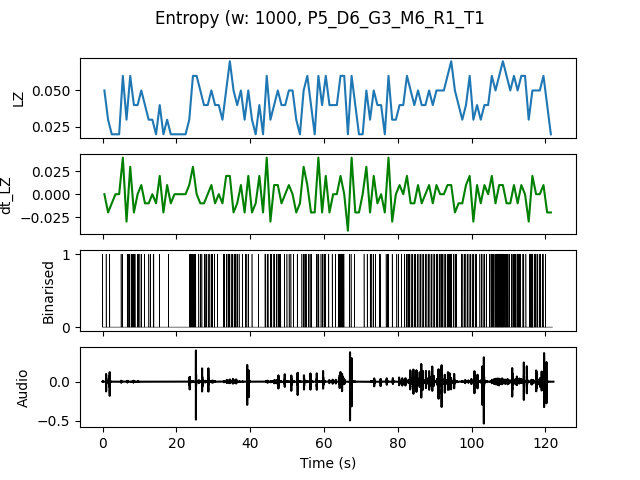

The file beside this chart, header and first rows:
, t0, LZ, dt_LZ, IOI
0.0, 0.0, 0.04983, 0.0, 0.5
1.0, 1.0, 0.0299, -0.01993, 1.0
2.0, 2.0, 0.01993, -0.009966, 0.0
3.0, 3.0, 0.01993, 0.0, 0.0
4.0, 4.0, 0.01993, 0.0, 0.0
5.0, 5.0, 0.05979, 0.03986, 0.5
6.0, 6.0, 0.0299, -0.0299, 1.0
7.0, 7.0, 0.05979, 0.0299, 0.25
8.0, 8.0, 0.03986, -0.01993, 0.25
9.0, 9.0, 0.03986, 0.0, 0.5
10.0, 10.0, 0.04983, 0.009966, 0.5
11.0, 11.0, 0.03986, -0.009966, 1.0
12.0, 12.0, 0.0299, -0.009966, 0.5
13.0, 13.0, 0.0299, 0.0, 0.5
14.0, 14.0, 0.01993, -0.009966, 0.0
15.0, 15.0, 0.03986, 0.01993, 1.0
16.0, 16.0, 0.01993, -0.01993, 0.0
17.0, 17.0, 0.0299, 0.009966, 1.0
18.0, 18.0, 0.01993, -0.009966, 0.0
19.0, 19.0, 0.01993, 0.0, 0.0
20.0, 20.0, 0.01993, 0.0, 0.0
21.0, 21.0, 0.01993, 0.0, 0.0
22.0, 22.0, 0.01993, 0.0, 0.0
23.0, 23.0, 0.0299, 0.009966, 0.5
24.0, 24.0, 0.05979, 0.0299, 0.3333
25.0, 25.0, 0.05979, 0.0, 0.5
26.0, 26.0, 0.04983, -0.009966, 0.3333
27.0, 27.0, 0.03986, -0.009966, 0.5
28.0, 28.0, 0.03986, 0.0, 0.5
29.0, 29.0, 0.04983, 0.009966, 0.3333
30.0, 30.0, 0.03986, -0.009966, 0.5
31.0, 31.0, 0.03986, 0.0, 1.0
32.0, 32.0, 0.0299, -0.009966, 1.0
33.0, 33.0, 0.04983, 0.01993, 0.5
34.0, 34.0, 0.06976, 0.01993, 0.25
35.0, 35.0, 0.04983, -0.01993, 0.3333
36.0, 36.0, 0.03986, -0.009966, 0.5
37.0, 37.0, 0.04983, 0.009966, 0.5
38.0, 38.0, 0.0299, -0.01993, 1.0
39.0, 39.0, 0.04983, 0.01993, 0.5
40.0, 40.0, 0.0299, -0.01993, 1.0
41.0, 41.0, 0.01993, -0.009966, 0.0
42.0, 42.0, 0.03986, 0.01993, 1.0
43.0, 43.0, 0.01993, -0.01993, 0.0
44.0, 44.0, 0.05979, 0.03986, 0.25
45.0, 45.0, 0.0299, -0.0299, 0.5
46.0, 46.0, 0.03986, 0.009966, 0.5
47.0, 47.0, 0.04983, 0.009966, 0.3333
48.0, 48.0, 0.03986, -0.009966, 0.5
49.0, 49.0, 0.03986, 0.0, 1.0
50.0, 50.0, 0.04983, 0.009966, 0.5
51.0, 51.0, 0.04983, 0.0, 0.5
52.0, 52.0, 0.0299, -0.01993, 1.0
53.0, 53.0, 0.01993, -0.009966, 0.0
54.0, 54.0, 0.04983, 0.0299, 0.3333
55.0, 55.0, 0.05979, 0.009966, 0.3333
56.0, 56.0, 0.03986, -0.01993, 0.3333
57.0, 57.0, 0.01993, -0.01993, 0.0
58.0, 58.0, 0.05979, 0.03986, 0.3333
59.0, 59.0, 0.03986, -0.01993, 0.5
... 62 more rows
